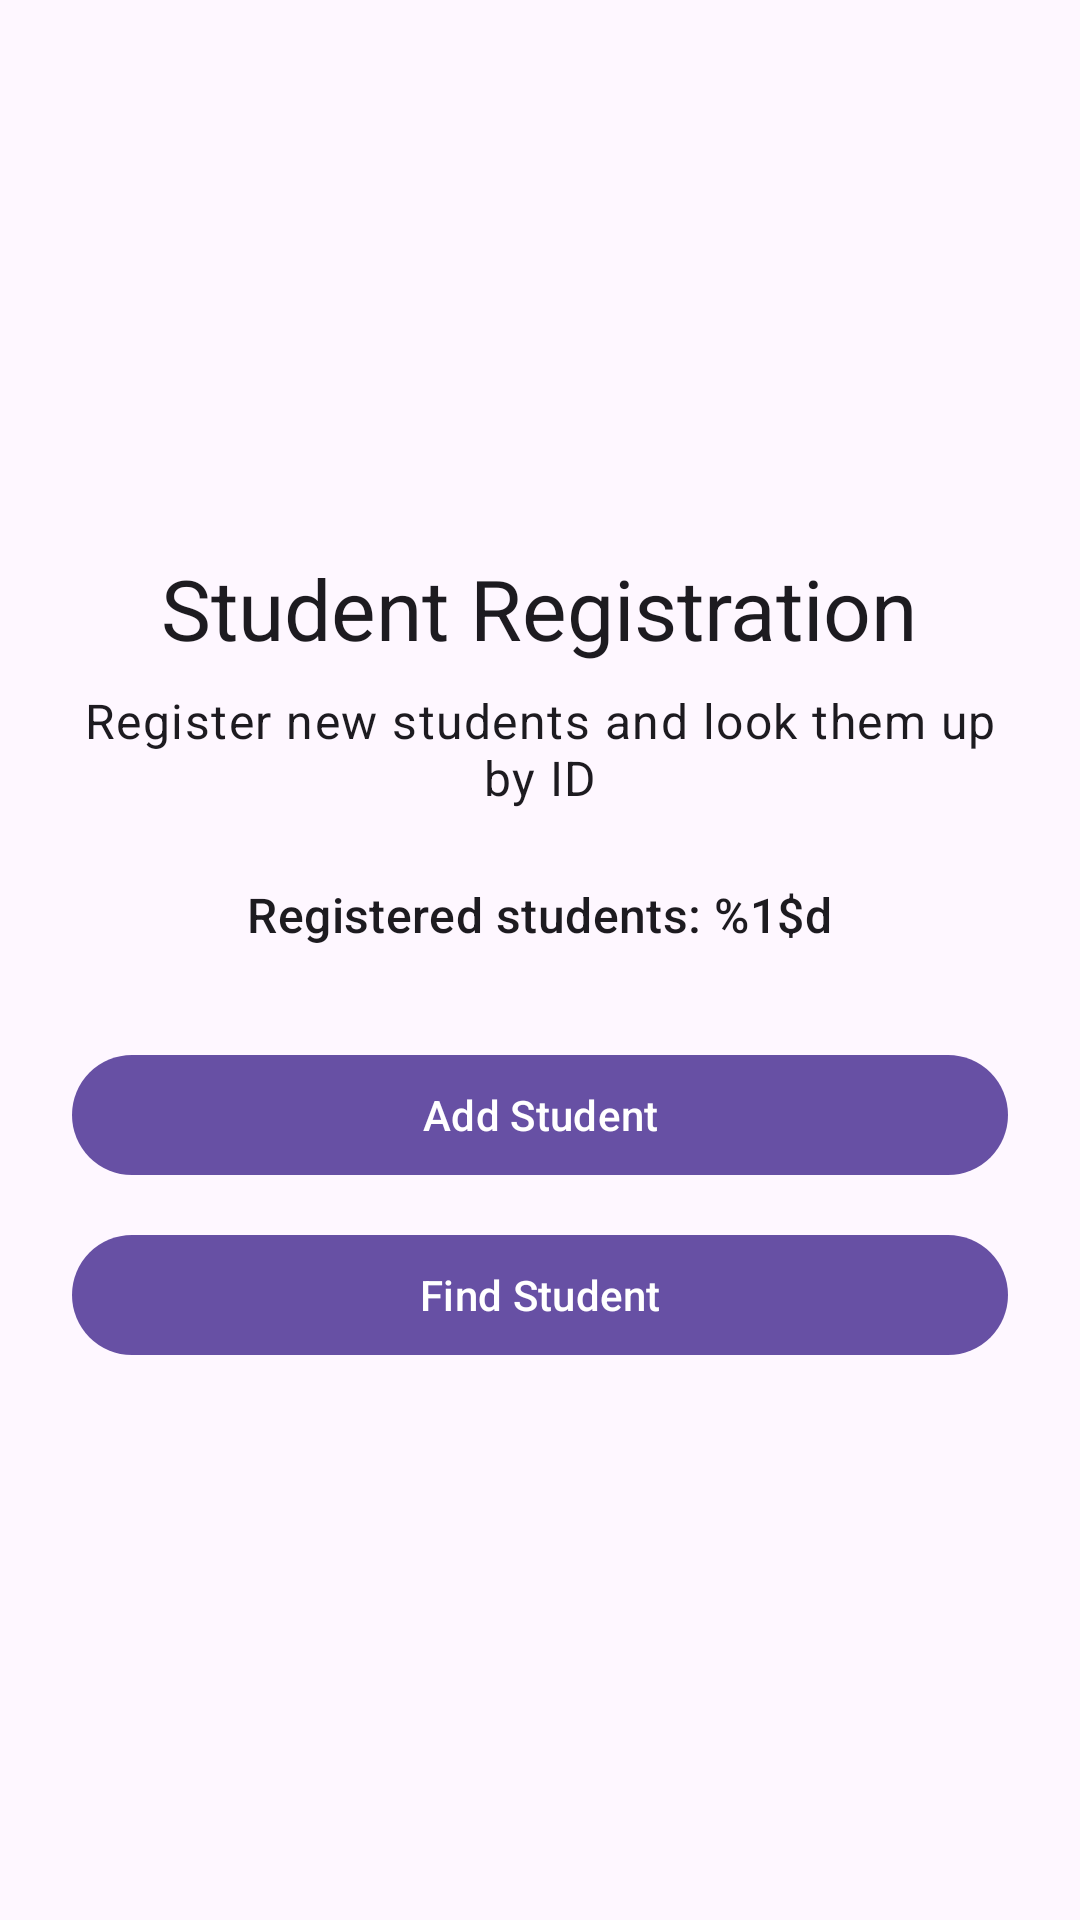

Layout XML and referenced resources for this Android screen:
<!-- AndroidManifest.xml: application theme Theme.StudentRegistration -->
<!-- res/layout/fragment_home.xml -->
<?xml version="1.0" encoding="utf-8"?>
<LinearLayout xmlns:android="http://schemas.android.com/apk/res/android"
    android:layout_width="match_parent"
    android:layout_height="match_parent"
    android:gravity="center"
    android:orientation="vertical"
    android:padding="24dp">

    <TextView
        android:id="@+id/tvTitle"
        android:layout_width="wrap_content"
        android:layout_height="wrap_content"
        android:text="@string/home_title"
        android:textAppearance="?attr/textAppearanceHeadlineMedium" />

    <TextView
        android:id="@+id/tvSubtitle"
        android:layout_width="wrap_content"
        android:layout_height="wrap_content"
        android:layout_marginTop="8dp"
        android:gravity="center"
        android:text="@string/home_subtitle"
        android:textAppearance="?attr/textAppearanceBodyLarge" />

    <TextView
        android:id="@+id/tvCount"
        android:layout_width="wrap_content"
        android:layout_height="wrap_content"
        android:layout_marginTop="24dp"
        android:text="@string/registered_count"
        android:textAppearance="?attr/textAppearanceTitleMedium" />

    <com.google.android.material.button.MaterialButton
        android:id="@+id/btnAddStudent"
        android:layout_width="match_parent"
        android:layout_height="wrap_content"
        android:layout_marginTop="32dp"
        android:text="@string/btn_add_student" />

    <com.google.android.material.button.MaterialButton
        android:id="@+id/btnFindStudent"
        android:layout_width="match_parent"
        android:layout_height="wrap_content"
        android:layout_marginTop="12dp"
        android:text="@string/btn_find_student" />
</LinearLayout>
<!-- resources referenced by this layout -->
<resources>
  <string name="btn_add_student">Add Student</string>
  <string name="btn_find_student">Find Student</string>
  <string name="home_subtitle">Register new students and look them up by ID</string>
  <string name="home_title">Student Registration</string>
  <string name="registered_count">Registered students: %1$d</string>
  <style name="Theme.StudentRegistration" parent="Theme.Material3.DayNight" />
</resources>
